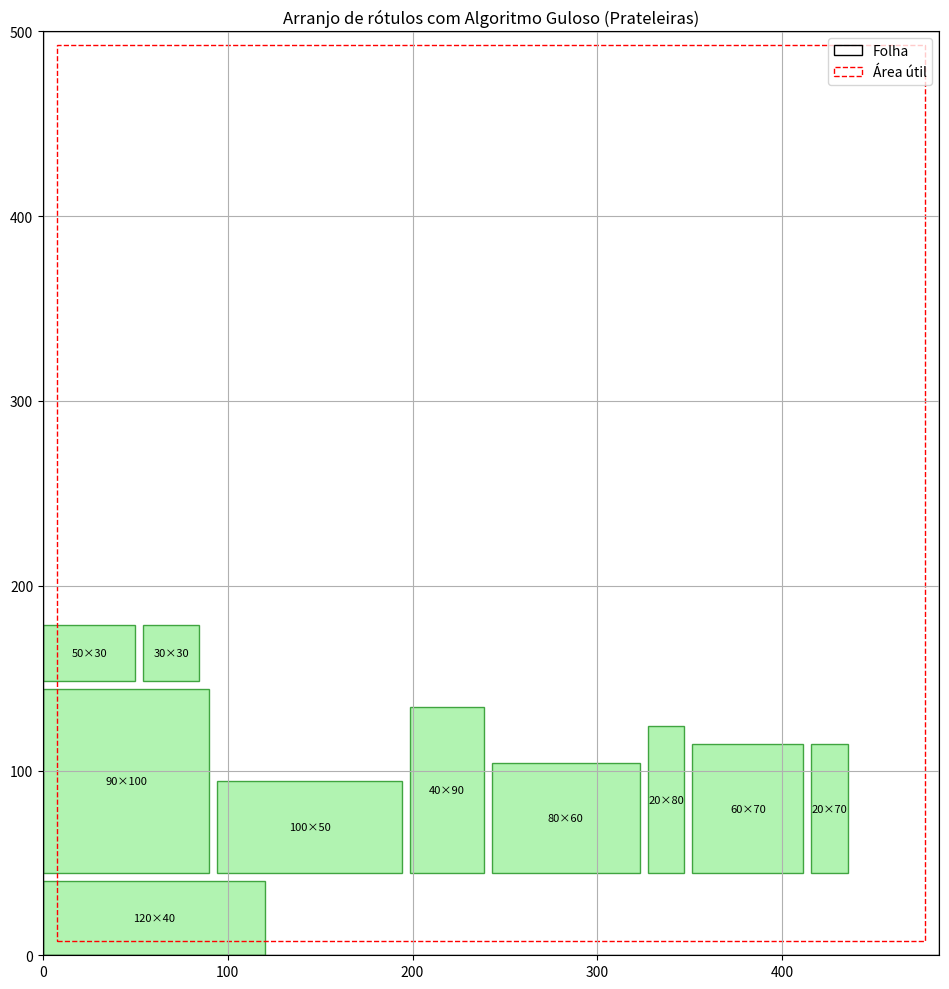

Source code (Python):
from pprint import pprint

from matplotlib import pyplot as plt


labels = [(50,30), (60,70), (80,60), (120,40), (30,30),
          (70,20), (20,80), (90,100), (40,90), (100,50)]
margin = 7.5; spacing = 4.3
usable_w = 485 - 2*margin  # 470 mm
usable_h = 500 - 2*margin  # 485 mm

# Ordenar por altura descendente (considerando a maior dimensão se rotacionável)
labels_sorted = sorted(labels, key=lambda dim: max(dim[0], dim[1]), reverse=True)

positions = []  # armazenará (x, y, w, h) para cada rótulo colocado
x_cursor = 0
y_cursor = 0
current_row_h = 0
for (w, h) in labels_sorted:
    # Tentar encaixar na linha atual
    # Se cabe diretamente
    if x_cursor == 0:
        # Início de linha
        rotated = False
        if w > usable_w and h <= usable_w:
            # rotacionar se não cabe deitado mas em pé cabe
            w, h = h, w
            rotated = True
        if w <= usable_w:
            # Colocar na posição atual
            positions.append((x_cursor, y_cursor, w, h))
            x_cursor += w  # ocupar espaço na linha
            current_row_h = h
        else:
            # mesmo rotacionado não cabe em linha vazia (ignorar ou erro)
            continue
    else:
        placed = False
        # Tentar sem rotação
        if x_cursor + spacing + w <= usable_w and h <= current_row_h:
            x_cursor += spacing  # espaçamento antes de colocar
            positions.append((x_cursor, y_cursor, w, h))
            x_cursor += w
            placed = True
            if h > current_row_h: 
                current_row_h = h
        # Tentar com rotação se não coube
        if not placed and x_cursor + spacing + h <= usable_w and w <= current_row_h:
            # rotacionar e colocar
            x_cursor += spacing
            positions.append((x_cursor, y_cursor, h, w))
            x_cursor += h
            placed = True
            if w > current_row_h:
                current_row_h = w
        if not placed:
            # Não coube na linha atual, quebrar para nova linha
            x_cursor = 0
            y_cursor += current_row_h + spacing  # descer para próxima prateleira com espaçamento
            current_row_h = 0
            # Colocar o rótulo na nova linha (sem espaçamento à esquerda porque é início)
            if w > usable_w and h <= usable_w:
                w, h = h, w  # rotacionar se necessário
            if w <= usable_w:
                positions.append((0, y_cursor, w, h))
                x_cursor = w
                current_row_h = h
            else:
                continue

pprint(positions)

sheet_width, sheet_height = 485, 500
margin = 7.5
usable_width = sheet_width - 2 * margin
usable_height = sheet_height - 2 * margin

# Criar figura
fig, ax = plt.subplots(figsize=(10, 10))

# Desenhar os rótulos
for (x, y, w, h) in positions:
    rect = plt.Rectangle((x, y), w, h, edgecolor='green', facecolor='lightgreen', alpha=0.7)
    ax.add_patch(rect)
    ax.text(x + w/2, y + h/2, f"{int(w)}×{int(h)}", ha='center', va='center', fontsize=8)

# Desenhar margens e folha
ax.add_patch(plt.Rectangle((0, 0), sheet_width, sheet_height, fill=False, edgecolor='black', lw=1, label='Folha'))
ax.add_patch(plt.Rectangle((margin, margin), usable_width, usable_height,
                           fill=False, edgecolor='red', linestyle='--', lw=1, label='Área útil'))

# Ajustes de eixos
ax.set_xlim(0, sheet_width)
ax.set_ylim(0, sheet_height)
ax.set_aspect('equal')
ax.set_title("Arranjo de rótulos com Algoritmo Guloso (Prateleiras)")
ax.legend()
plt.grid(True)
plt.tight_layout()
plt.show()